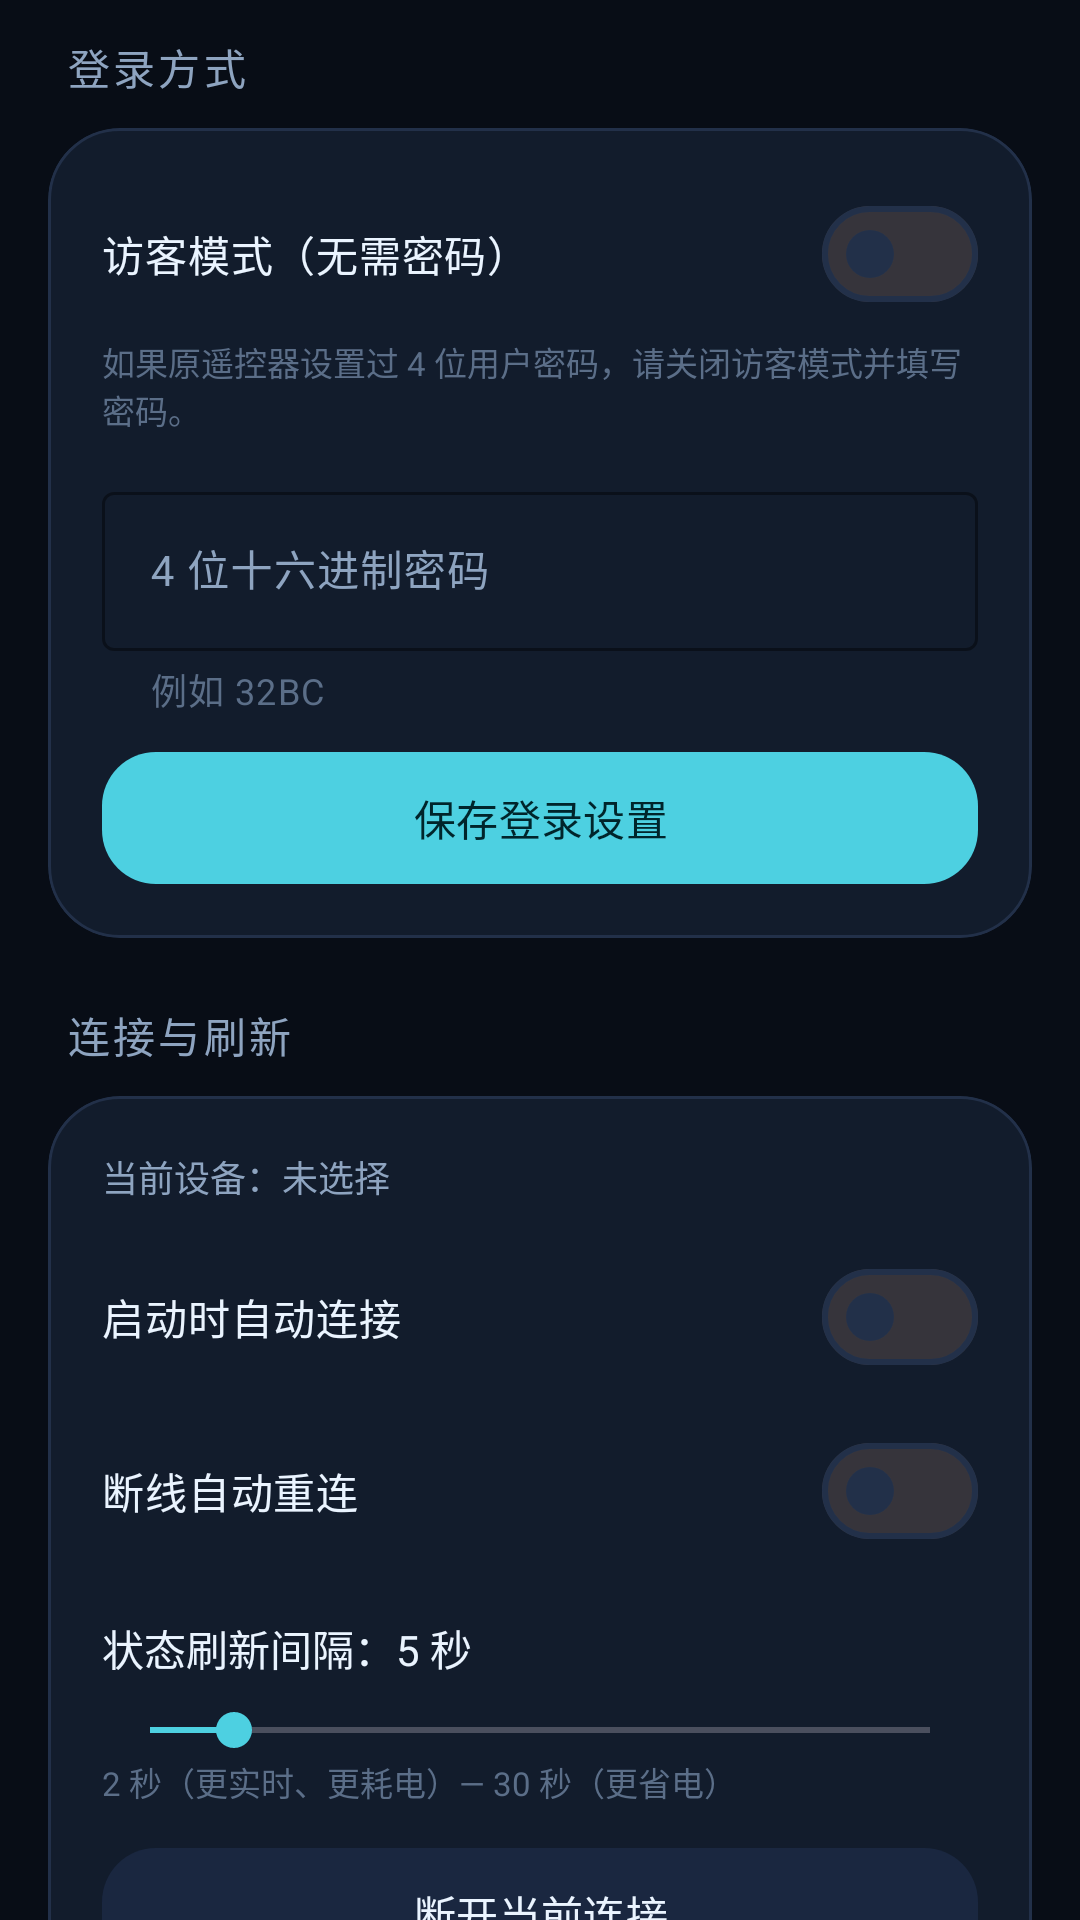

Write the Android layout XML for this screen, with the resource values it uses.
<!-- AndroidManifest.xml: application theme Theme.OpenRemo -->
<!-- res/layout/fragment_settings.xml -->
<?xml version="1.0" encoding="utf-8"?>
<androidx.core.widget.NestedScrollView xmlns:android="http://schemas.android.com/apk/res/android"
    xmlns:app="http://schemas.android.com/apk/res-auto"
    android:layout_width="match_parent"
    android:layout_height="match_parent"
    android:background="@color/bg"
    android:clipToPadding="false"
    android:fillViewport="true"
    android:paddingStart="16dp"
    android:paddingTop="12dp"
    android:paddingEnd="16dp"
    android:paddingBottom="28dp">

    <LinearLayout
        android:layout_width="match_parent"
        android:layout_height="wrap_content"
        android:orientation="vertical">

        <TextView
            android:layout_width="wrap_content"
            android:layout_height="wrap_content"
            android:layout_marginStart="6dp"
            android:layout_marginBottom="10dp"
            android:text="登录方式"
            style="@style/Text.Section" />

        <com.google.android.material.card.MaterialCardView
            android:layout_width="match_parent"
            android:layout_height="wrap_content"
            style="@style/Widget.OpenRemo.Card">

            <LinearLayout
                android:layout_width="match_parent"
                android:layout_height="wrap_content"
                android:orientation="vertical"
                android:padding="18dp">

                <com.google.android.material.materialswitch.MaterialSwitch
                    android:id="@+id/switch_guest"
                    android:layout_width="match_parent"
                    android:layout_height="wrap_content"
                    android:text="访客模式（无需密码）"
                    android:textColor="@color/text_primary"
                    android:textSize="14sp" />

                <TextView
                    android:layout_width="match_parent"
                    android:layout_height="wrap_content"
                    android:layout_marginTop="4dp"
                    android:text="如果原遥控器设置过 4 位用户密码，请关闭访客模式并填写密码。"
                    android:textColor="@color/text_tertiary"
                    android:textSize="11sp" />

                <com.google.android.material.textfield.TextInputLayout
                    android:id="@+id/password_layout"
                    style="@style/Widget.Material3.TextInputLayout.OutlinedBox"
                    android:layout_width="match_parent"
                    android:layout_height="wrap_content"
                    android:layout_marginTop="14dp"
                    android:hint="4 位十六进制密码"
                    app:boxStrokeColor="@color/primary"
                    app:helperText="例如 32BC"
                    app:helperTextTextColor="@color/text_tertiary">

                    <com.google.android.material.textfield.TextInputEditText
                        android:id="@+id/input_password"
                        android:layout_width="match_parent"
                        android:layout_height="wrap_content"
                        android:digits="0123456789ABCDEFabcdef"
                        android:inputType="textCapCharacters"
                        android:maxLength="4"
                        android:textColor="@color/text_primary"
                        android:textSize="14sp" />
                </com.google.android.material.textfield.TextInputLayout>

                <com.google.android.material.button.MaterialButton
                    android:id="@+id/btn_save_login"
                    style="@style/Widget.OpenRemo.Button.Primary"
                    android:layout_width="match_parent"
                    android:layout_height="44dp"
                    android:layout_marginTop="12dp"
                    android:insetTop="0dp"
                    android:insetBottom="0dp"
                    android:text="保存登录设置"
                    android:textAllCaps="false" />
            </LinearLayout>
        </com.google.android.material.card.MaterialCardView>

        <TextView
            android:layout_width="wrap_content"
            android:layout_height="wrap_content"
            android:layout_marginStart="6dp"
            android:layout_marginTop="22dp"
            android:layout_marginBottom="10dp"
            android:text="连接与刷新"
            style="@style/Text.Section" />

        <com.google.android.material.card.MaterialCardView
            android:layout_width="match_parent"
            android:layout_height="wrap_content"
            style="@style/Widget.OpenRemo.Card">

            <LinearLayout
                android:layout_width="match_parent"
                android:layout_height="wrap_content"
                android:orientation="vertical"
                android:padding="18dp">

                <TextView
                    android:id="@+id/settings_device"
                    android:layout_width="match_parent"
                    android:layout_height="wrap_content"
                    android:text="当前设备：未选择"
                    android:textColor="@color/text_secondary"
                    android:textSize="12sp" />

                <com.google.android.material.materialswitch.MaterialSwitch
                    android:id="@+id/switch_auto_connect"
                    android:layout_width="match_parent"
                    android:layout_height="wrap_content"
                    android:layout_marginTop="14dp"
                    android:text="启动时自动连接"
                    android:textColor="@color/text_primary"
                    android:textSize="14sp" />

                <com.google.android.material.materialswitch.MaterialSwitch
                    android:id="@+id/switch_auto_reconnect"
                    android:layout_width="match_parent"
                    android:layout_height="wrap_content"
                    android:layout_marginTop="10dp"
                    android:text="断线自动重连"
                    android:textColor="@color/text_primary"
                    android:textSize="14sp" />

                <TextView
                    android:id="@+id/poll_label"
                    android:layout_width="match_parent"
                    android:layout_height="wrap_content"
                    android:layout_marginTop="18dp"
                    android:text="状态刷新间隔：5 秒"
                    android:textColor="@color/text_primary"
                    android:textSize="14sp" />

                <SeekBar
                    android:id="@+id/seek_poll"
                    android:layout_width="match_parent"
                    android:layout_height="wrap_content"
                    android:layout_marginTop="8dp"
                    android:max="28"
                    android:progress="3"
                    android:progressTint="@color/primary"
                    android:thumbTint="@color/primary" />

                <TextView
                    android:layout_width="match_parent"
                    android:layout_height="wrap_content"
                    android:text="2 秒（更实时、更耗电）— 30 秒（更省电）"
                    android:textColor="@color/text_tertiary"
                    android:textSize="11sp" />

                <com.google.android.material.button.MaterialButton
                    android:id="@+id/btn_disconnect_settings"
                    style="@style/Widget.OpenRemo.Button"
                    android:layout_width="match_parent"
                    android:layout_height="44dp"
                    android:layout_marginTop="14dp"
                    android:insetTop="0dp"
                    android:insetBottom="0dp"
                    android:text="断开当前连接"
                    android:textAllCaps="false" />
            </LinearLayout>
        </com.google.android.material.card.MaterialCardView>

        <TextView
            android:layout_width="wrap_content"
            android:layout_height="wrap_content"
            android:layout_marginStart="6dp"
            android:layout_marginTop="22dp"
            android:layout_marginBottom="10dp"
            android:text="调试"
            style="@style/Text.Section" />

        <com.google.android.material.card.MaterialCardView
            android:layout_width="match_parent"
            android:layout_height="wrap_content"
            style="@style/Widget.OpenRemo.Card">

            <LinearLayout
                android:layout_width="match_parent"
                android:layout_height="wrap_content"
                android:orientation="vertical"
                android:padding="18dp">

                <TextView
                    android:layout_width="match_parent"
                    android:layout_height="wrap_content"
                    android:text="通信日志会记录每一条原样收发的帧，遇到问题时可以导出反馈。"
                    android:textColor="@color/text_secondary"
                    android:textSize="12sp" />

                <com.google.android.material.button.MaterialButton
                    android:id="@+id/btn_open_logs"
                    style="@style/Widget.OpenRemo.Button"
                    android:layout_width="match_parent"
                    android:layout_height="44dp"
                    android:layout_marginTop="12dp"
                    android:insetTop="0dp"
                    android:insetBottom="0dp"
                    android:text="查看通信日志"
                    android:textAllCaps="false" />
            </LinearLayout>
        </com.google.android.material.card.MaterialCardView>

        <TextView
            android:layout_width="match_parent"
            android:layout_height="wrap_content"
            android:layout_marginTop="24dp"
            android:gravity="center"
            android:text="OpenRemo 0.1.0\n独立实现的 BLE 协议，不依赖原厂 App\n协议细节见 docs/PROTOCOL.md"
            android:textColor="@color/text_tertiary"
            android:textSize="11sp" />
    </LinearLayout>
</androidx.core.widget.NestedScrollView>
<!-- resources referenced by this layout -->
<resources>
  <color name="bg">#080D16</color>
  <color name="primary">#4DD0E1</color>
  <color name="text_primary">#EAF4FF</color>
  <color name="text_secondary">#8EA4C0</color>
  <color name="text_tertiary">#5B6E88</color>
  <style name="Text.Section" parent="TextAppearance.Material3.TitleSmall">
          <item name="android:textColor">@color/text_secondary</item>
          <item name="android:letterSpacing">0.08</item>
      </style>
  <style name="Widget.OpenRemo.Button" parent="Widget.Material3.Button.TonalButton">
          <item name="android:textColor">@color/text_primary</item>
          <item name="backgroundTint">@color/surface_high</item>
          <item name="cornerRadius">18dp</item>
      </style>
  <style name="Widget.OpenRemo.Button.Primary" parent="Widget.Material3.Button">
          <item name="android:textColor">@color/on_primary</item>
          <item name="backgroundTint">@color/primary</item>
          <item name="cornerRadius">18dp</item>
      </style>
  <style name="Widget.OpenRemo.Card" parent="Widget.Material3.CardView.Filled">
          <item name="cardBackgroundColor">@color/surface</item>
          <item name="cardCornerRadius">24dp</item>
          <item name="cardElevation">0dp</item>
          <item name="strokeColor">@color/divider</item>
          <item name="strokeWidth">1dp</item>
      </style>
  <color name="surface_high">#1A2740</color>
  <color name="on_primary">#00252B</color>
  <color name="surface">#121C2C</color>
  <color name="divider">#223049</color>
  <color name="primary_container">#123A44</color>
  <color name="accent">#8C7BFF</color>
  <color name="danger">#F87171</color>
  <style name="ThemeOverlay.OpenRemo.Dialog" parent="ThemeOverlay.Material3.MaterialAlertDialog">
          <item name="colorSurface">@color/surface_high</item>
          <item name="colorOnSurface">@color/text_primary</item>
          <item name="shapeAppearanceMediumComponent">@style/ShapeAppearance.OpenRemo.Dialog</item>
      </style>
  <style name="Widget.OpenRemo.BottomNav" parent="Widget.Material3.BottomNavigationView">
          <item name="android:background">@color/bg_elevated</item>
          <item name="itemIconTint">@color/bottom_nav_item</item>
          <item name="itemTextColor">@color/bottom_nav_item</item>
          <item name="itemActiveIndicatorStyle">@style/Widget.OpenRemo.BottomNavIndicator</item>
          <item name="labelVisibilityMode">labeled</item>
      </style>
  <style name="ShapeAppearance.OpenRemo.Dialog" parent="ShapeAppearance.Material3.MediumComponent">
          <item name="cornerFamily">rounded</item>
          <item name="cornerSize">20dp</item>
      </style>
  <color name="bg_elevated">#0E1624</color>
  <style name="Widget.OpenRemo.BottomNavIndicator" parent="Widget.Material3.BottomNavigationView.ActiveIndicator">
          <item name="android:color">@color/primary_container</item>
      </style>
</resources>
